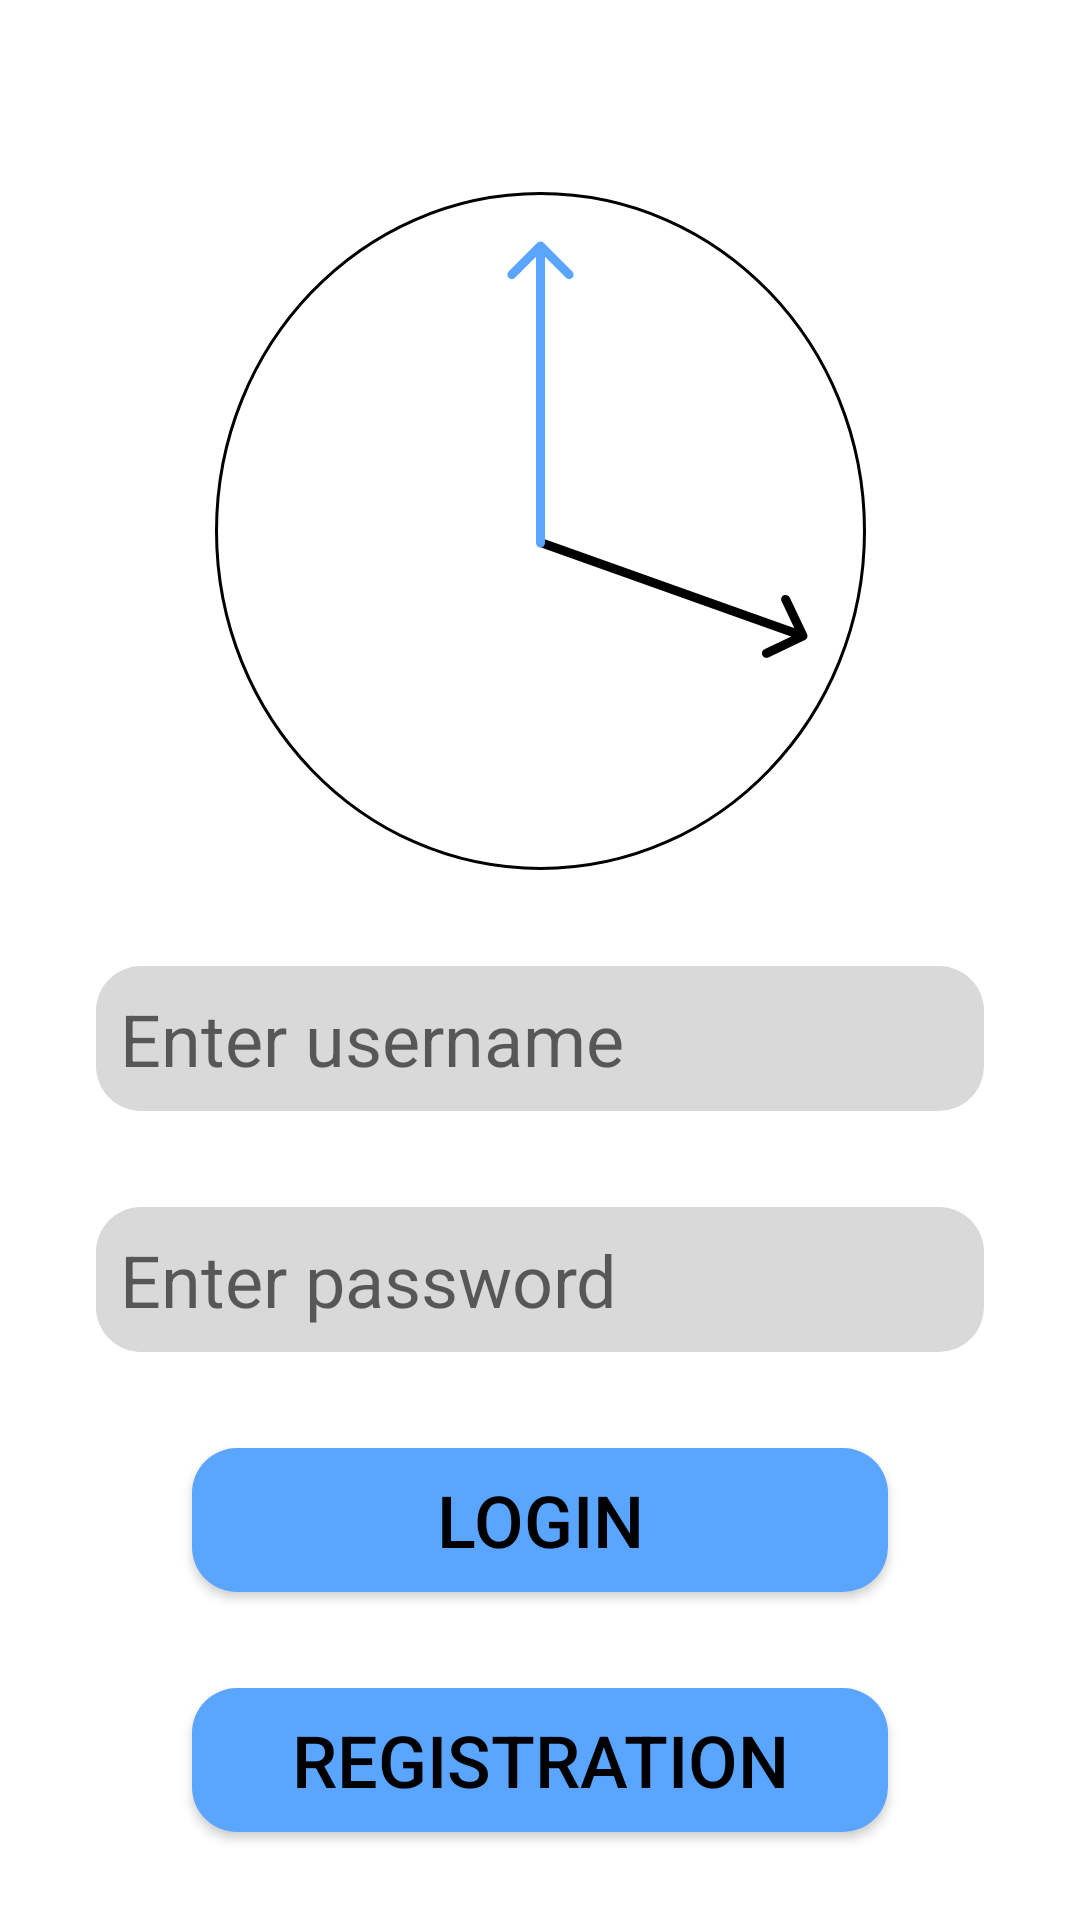

Layout XML and referenced resources for this Android screen:
<!-- AndroidManifest.xml: application theme Theme.FinalProject -->
<!-- res/layout/fragment_login.xml -->
<?xml version="1.0" encoding="utf-8"?>
<androidx.constraintlayout.widget.ConstraintLayout xmlns:android="http://schemas.android.com/apk/res/android"
    xmlns:tools="http://schemas.android.com/tools"
    android:layout_width="match_parent"
    android:layout_height="match_parent"
    xmlns:app="http://schemas.android.com/apk/res-auto"
    tools:context=".ui.auth.loginscreen.LoginFragment">

    <ImageView
        android:id="@+id/login_screen_ic"
        android:layout_width="wrap_content"
        android:layout_height="wrap_content"
        android:layout_marginTop="64dp"
        app:layout_constraintEnd_toEndOf="parent"
        app:layout_constraintStart_toStartOf="parent"
        app:layout_constraintTop_toTopOf="parent"
        app:srcCompat="@drawable/ic_app" />

    <EditText
        android:id="@+id/username_input"
        android:layout_width="0dp"
        android:layout_height="wrap_content"
        android:layout_marginHorizontal="32dp"
        android:layout_marginTop="32dp"
        android:background="@drawable/edittext_background_grey"
        android:hint="@string/username_field_hint"
        android:padding="8dp"
        android:textSize="24sp"
        app:layout_constraintEnd_toEndOf="parent"
        app:layout_constraintStart_toStartOf="parent"
        app:layout_constraintTop_toBottomOf="@id/login_screen_ic" />

    <EditText
        android:id="@+id/password_input"
        android:layout_width="0dp"
        android:layout_height="wrap_content"
        android:layout_marginHorizontal="32dp"
        android:layout_marginTop="32dp"
        android:background="@drawable/edittext_background_grey"
        android:hint="@string/password_field_hint"
        android:padding="8dp"
        android:textSize="24sp"
        app:layout_constraintEnd_toEndOf="parent"
        app:layout_constraintStart_toStartOf="parent"
        app:layout_constraintTop_toBottomOf="@id/username_input" />


    <Button
        android:id="@+id/login_button_auth"
        android:layout_width="0dp"
        android:layout_height="wrap_content"
        android:background="@drawable/button_background_blue"
        android:layout_marginTop="32dp"
        android:layout_marginHorizontal="64dp"
        android:text="@string/login_hint"
        android:textSize="24sp"
        android:textColor="@color/black"
        app:layout_constraintEnd_toEndOf="parent"
        app:layout_constraintStart_toStartOf="parent"
        app:layout_constraintTop_toBottomOf="@id/password_input"/>

    <Button
        android:id="@+id/register_button"
        android:layout_width="0dp"
        android:layout_height="wrap_content"
        android:background="@drawable/button_background_blue"
        android:layout_marginTop="32dp"
        android:layout_marginHorizontal="64dp"
        android:text="@string/registration_hint"
        android:textSize="24sp"
        android:textColor="@color/black"
        app:layout_constraintEnd_toEndOf="parent"
        app:layout_constraintStart_toStartOf="parent"
        app:layout_constraintTop_toBottomOf="@id/login_button_auth"/>

    <ProgressBar
        android:id="@+id/progressBarLogin"
        style="?android:attr/progressBarStyle"
        android:layout_width="wrap_content"
        android:layout_height="wrap_content"
        android:visibility="gone"
        app:layout_constraintBottom_toBottomOf="parent"
        app:layout_constraintEnd_toEndOf="parent"
        app:layout_constraintStart_toStartOf="parent"
        app:layout_constraintTop_toTopOf="parent" />


</androidx.constraintlayout.widget.ConstraintLayout>
<!-- resources referenced by this layout -->
<resources>
  <color name="black">#FF000000</color>
  <!-- drawable button_background_blue (drawable) -->
  <?xml version="1.0" encoding="utf-8"?>
  <shape xmlns:android="http://schemas.android.com/apk/res/android" >
  
  
      <solid android:color="@color/blue_light" />
  
      <padding
          android:left="1dp"
          android:right="1dp"
          android:bottom="1dp"
          android:top="1dp" />
  
      <corners android:radius="15dp" />
  </shape>
  <!-- drawable edittext_background_grey (drawable) -->
  <?xml version="1.0" encoding="utf-8"?>
  <shape xmlns:android="http://schemas.android.com/apk/res/android" >
  
  
  
  
      <solid android:color="@color/grey" />
  
      <padding
          android:left="1dp"
          android:right="1dp"
          android:bottom="1dp"
          android:top="1dp" />
  
      <corners android:radius="15dp" />
  </shape>
  <!-- drawable ic_app (drawable) -->
  <vector xmlns:android="http://schemas.android.com/apk/res/android"
      android:width="217dp"
      android:height="226dp"
      android:viewportWidth="217"
      android:viewportHeight="226">
    <path
        android:pathData="M196.64,149.35C197.39,149 197.71,148.1 197.35,147.36L191.57,135.16C191.21,134.41 190.32,134.09 189.57,134.45C188.82,134.8 188.5,135.7 188.86,136.45L194,147.29L183.16,152.43C182.41,152.79 182.09,153.68 182.45,154.43C182.8,155.18 183.7,155.5 184.45,155.14L196.64,149.35ZM108.5,118.41L195.5,149.41L196.5,146.59L109.5,115.59L108.5,118.41Z"
        android:fillColor="#000000"/>
    <path
        android:pathData="M107,117C107,117.83 107.67,118.5 108.5,118.5C109.33,118.5 110,117.83 110,117H107ZM109.56,16.94C108.97,16.35 108.03,16.35 107.44,16.94L97.89,26.48C97.31,27.07 97.31,28.02 97.89,28.6C98.48,29.19 99.43,29.19 100.01,28.6L108.5,20.12L116.99,28.6C117.57,29.19 118.52,29.19 119.11,28.6C119.69,28.02 119.69,27.07 119.11,26.48L109.56,16.94ZM110,117V18H107V117H110Z"
        android:fillColor="#59A5FF"/>
    <path
        android:strokeWidth="1"
        android:pathData="M216.5,113C216.5,175.15 168.13,225.5 108.5,225.5C48.87,225.5 0.5,175.15 0.5,113C0.5,50.85 48.87,0.5 108.5,0.5C168.13,0.5 216.5,50.85 216.5,113Z"
        android:fillColor="#00000000"
        android:strokeColor="#000000"/>
  </vector>
  <string name="login_hint">Login</string>
  <string name="password_field_hint">Enter password</string>
  <string name="registration_hint">Registration</string>
  <string name="username_field_hint">Enter username</string>
  <style name="Theme.FinalProject" parent="Theme.MaterialComponents.DayNight.NoActionBar">
          
          <item name="colorPrimary">@color/blue_light</item>
          <item name="colorPrimaryVariant">@color/blue_dark</item>
          <item name="colorOnPrimary">@color/white</item>
          
          <item name="colorSecondary">@color/teal_200</item>
          <item name="colorSecondaryVariant">@color/teal_700</item>
          <item name="colorOnSecondary">@color/black</item>
          
          <item name="android:statusBarColor">@color/grey</item>
          <item name="android:navigationBarColor"> @color/grey</item>
      </style>
  <color name="blue_light">#59A5FF</color>
  <color name="grey">#D9D9D9</color>
  <color name="blue_dark">#0030DA</color>
  <color name="white">#FFFFFFFF</color>
  <color name="teal_200">#FF03DAC5</color>
  <color name="teal_700">#FF018786</color>
</resources>
